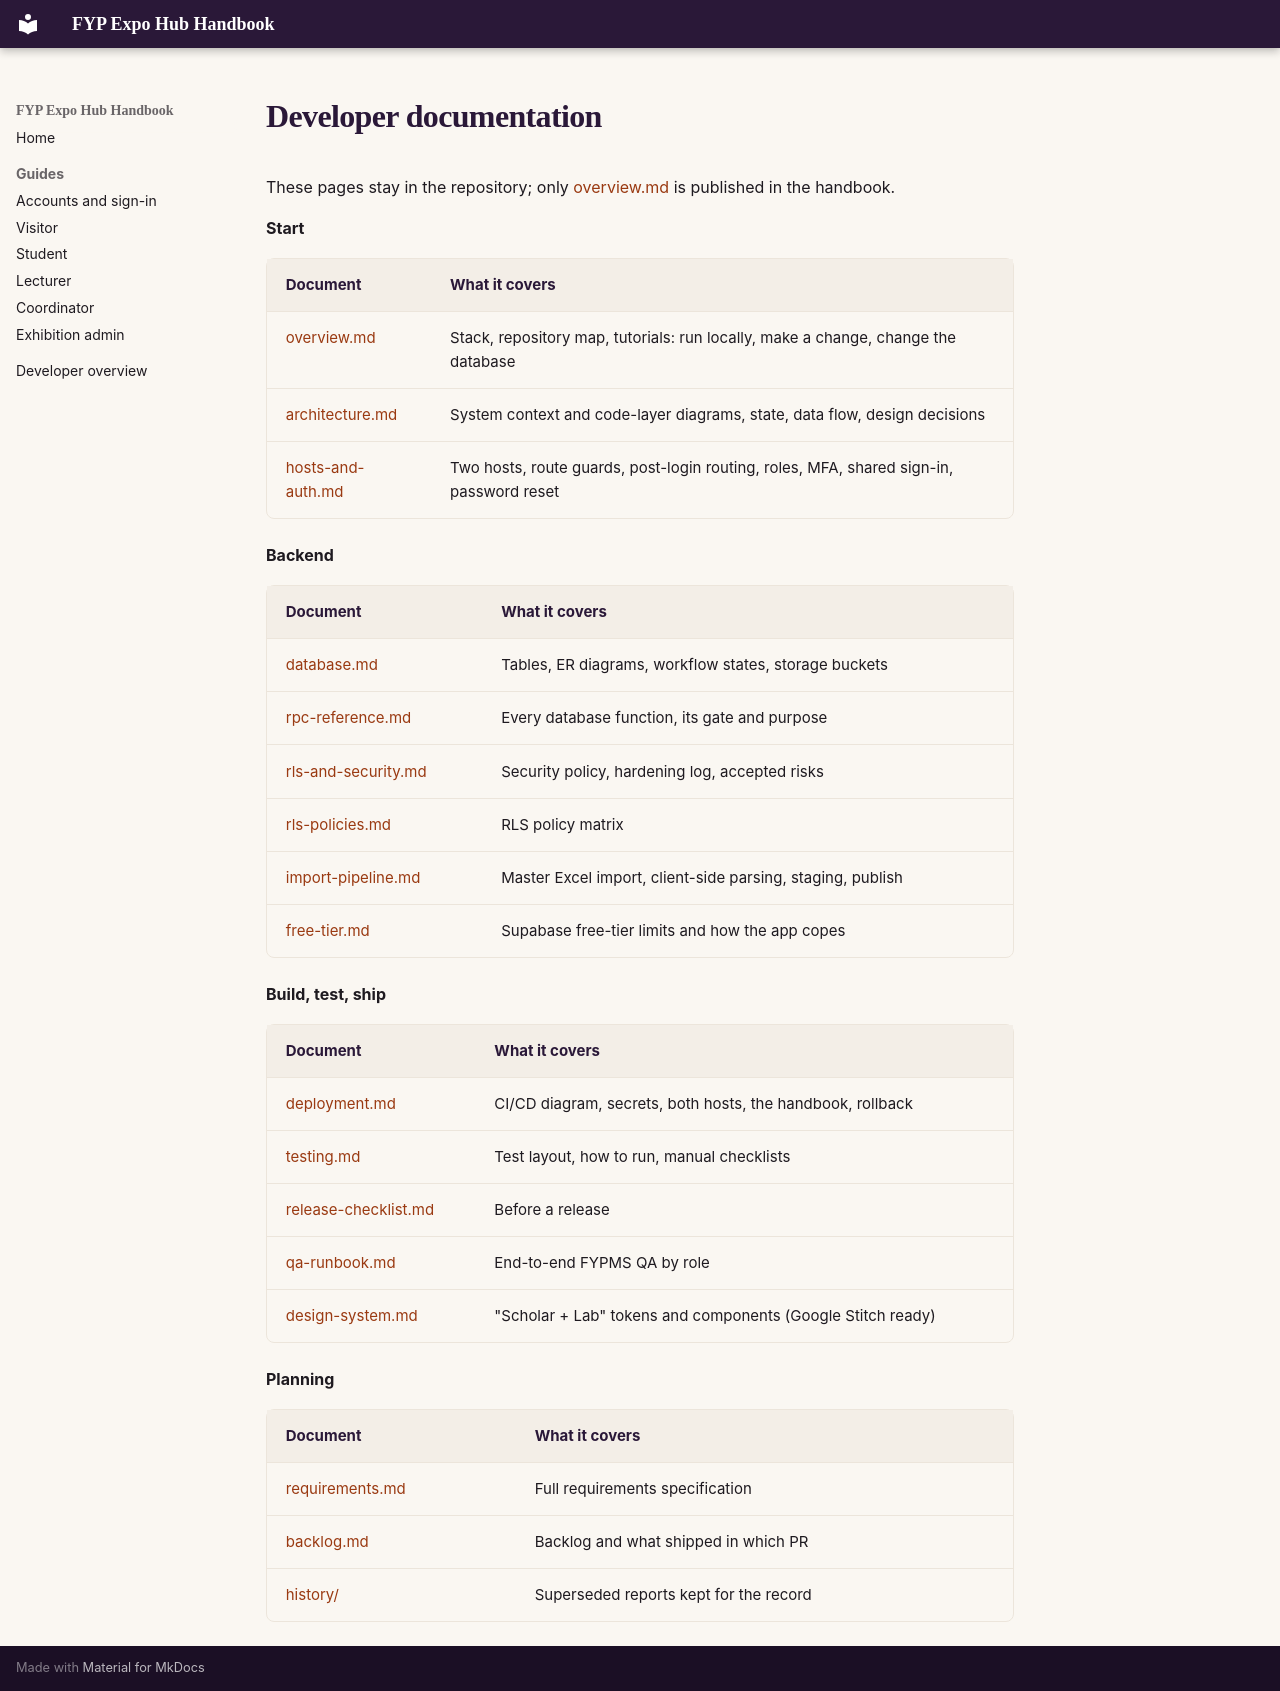

repository: Albinlk/FYPExpoHub · page: developer/index.html · generator: mkdocs

# Developer documentation

These pages stay in the repository; only [overview.md](overview.md) is
published in the handbook.

**Start**

| Document | What it covers |
|---|---|
| [overview.md](overview.md) | Stack, repository map, tutorials: run locally, make a change, change the database |
| [architecture.md](architecture.md) | System context and code-layer diagrams, state, data flow, design decisions |
| [hosts-and-auth.md](hosts-and-auth.md) | Two hosts, route guards, post-login routing, roles, MFA, shared sign-in, password reset |

**Backend**

| Document | What it covers |
|---|---|
| [database.md](database.md) | Tables, ER diagrams, workflow states, storage buckets |
| [rpc-reference.md](rpc-reference.md) | Every database function, its gate and purpose |
| [rls-and-security.md](rls-and-security.md) | Security policy, hardening log, accepted risks |
| [rls-policies.md](rls-policies.md) | RLS policy matrix |
| [import-pipeline.md](import-pipeline.md) | Master Excel import, client-side parsing, staging, publish |
| [free-tier.md](free-tier.md) | Supabase free-tier limits and how the app copes |

**Build, test, ship**

| Document | What it covers |
|---|---|
| [deployment.md](deployment.md) | CI/CD diagram, secrets, both hosts, the handbook, rollback |
| [testing.md](testing.md) | Test layout, how to run, manual checklists |
| [release-checklist.md](release-checklist.md) | Before a release |
| [qa-runbook.md](qa-runbook.md) | End-to-end FYPMS QA by role |
| [design-system.md](design-system.md) | "Scholar + Lab" tokens and components (Google Stitch ready) |

**Planning**

| Document | What it covers |
|---|---|
| [requirements.md](requirements.md) | Full requirements specification |
| [backlog.md](backlog.md) | Backlog and what shipped in which PR |
| [history/](history/) | Superseded reports kept for the record |
